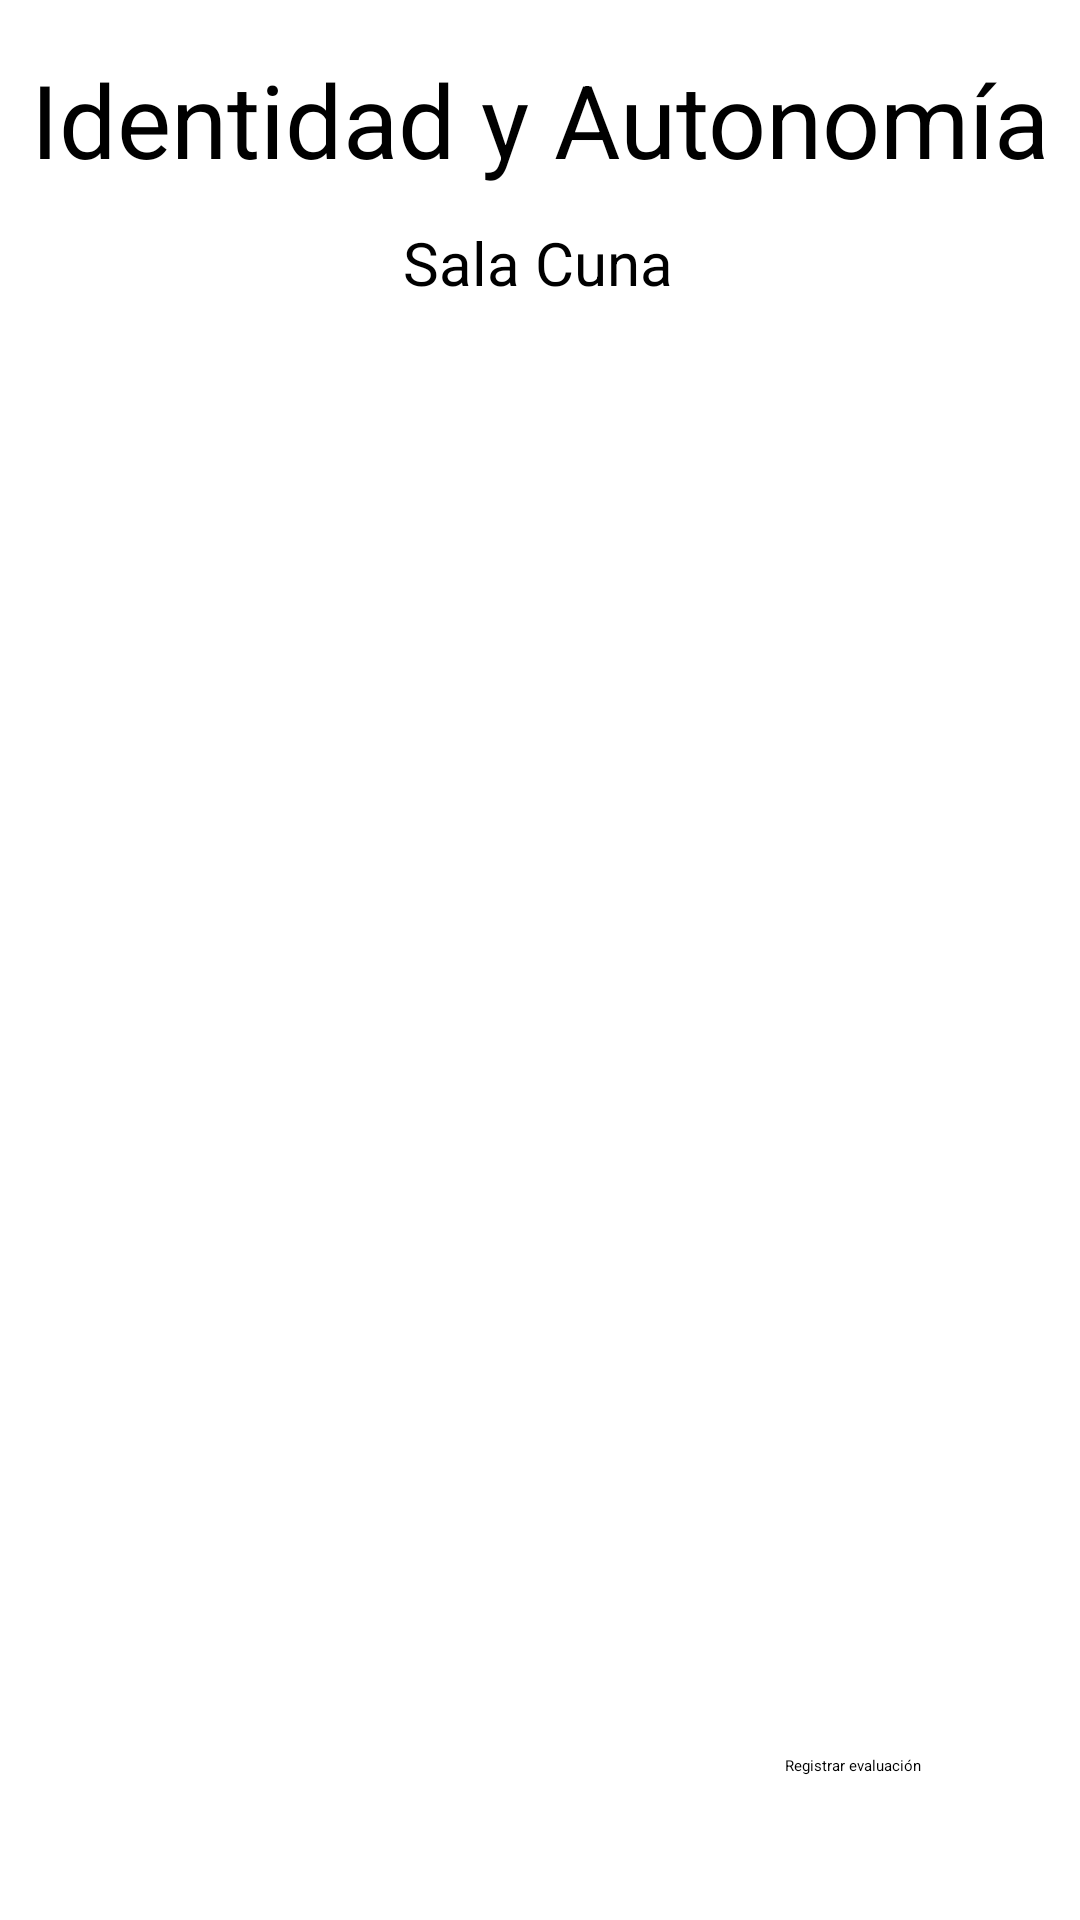

Produce the Android XML layout that renders to this screen, including the resource entries it uses.
<!-- AndroidManifest.xml: application theme Theme.ToListdeaprendizaje -->
<!-- res/layout/activity_sciden.xml -->
<?xml version="1.0" encoding="utf-8"?>
<androidx.constraintlayout.widget.ConstraintLayout xmlns:android="http://schemas.android.com/apk/res/android"
    xmlns:app="http://schemas.android.com/apk/res-auto"
    xmlns:tools="http://schemas.android.com/tools"
    android:id="@+id/main"
    android:layout_width="match_parent"
    android:layout_height="match_parent"
    android:background="@drawable/gradient"
    tools:context=".ActivitySCiden">

    <TextView
        android:id="@+id/idensc"
        android:layout_width="wrap_content"
        android:layout_height="wrap_content"
        android:text="Identidad y Autonomía"
        android:textSize="34sp"
        app:layout_constraintBottom_toTopOf="@+id/salacuna"
        app:layout_constraintEnd_toEndOf="parent"
        app:layout_constraintStart_toStartOf="parent"
        app:layout_constraintTop_toTopOf="parent"
        app:layout_constraintVertical_bias="0.597" />

    <TextView
        android:id="@+id/salacuna"
        android:layout_width="wrap_content"
        android:layout_height="wrap_content"
        android:layout_marginBottom="52dp"
        android:text="Sala Cuna"
        android:textSize="20sp"
        app:layout_constraintBottom_toTopOf="@+id/recycler_view_objectives"
        app:layout_constraintEnd_toEndOf="parent"
        app:layout_constraintHorizontal_bias="0.498"
        app:layout_constraintStart_toStartOf="parent" />

    <androidx.recyclerview.widget.RecyclerView
        android:id="@+id/recycler_view_objectives"
        android:layout_width="322dp"
        android:layout_height="372dp"
        android:layout_marginBottom="60dp"
        app:layout_constraintBottom_toTopOf="@+id/btnReg10"
        app:layout_constraintEnd_toEndOf="parent"
        app:layout_constraintHorizontal_bias="0.494"
        app:layout_constraintStart_toStartOf="parent"
        tools:ignore="MissingConstraints" />

    <Button
        android:id="@+id/btnReg10"
        android:layout_width="wrap_content"
        android:layout_height="wrap_content"
        android:layout_marginBottom="48dp"
        android:text="Registrar evaluación"
        app:layout_constraintBottom_toBottomOf="parent"
        app:layout_constraintEnd_toEndOf="parent"
        app:layout_constraintHorizontal_bias="0.832"
        app:layout_constraintStart_toStartOf="parent" />
</androidx.constraintlayout.widget.ConstraintLayout>
<!-- resources referenced by this layout -->
<resources>

</resources>
